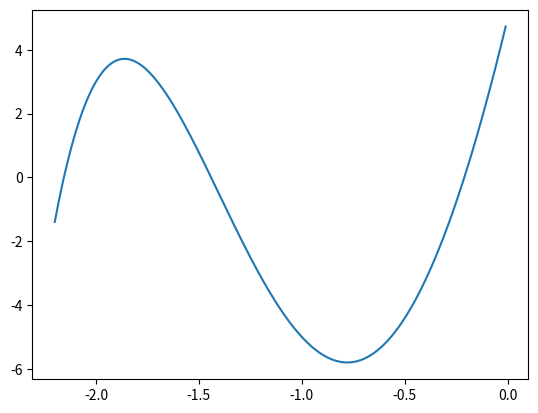

Write Python code to recreate this figure.
import numpy as np
import matplotlib.pyplot as plt

def f(x):
    return np.pow(x, 5) - 3 * np.pow(x, 3) + 15 * np.pow(x, 2) + 27 * x + 5

def fPrime(x):
    return 5 * np.pow(x, 4) - 9 * np.pow(x, 2) + 30 * x + 27

def next(xn):
    return xn - f(xn) / fPrime(xn)

def Newt(xstart, tol, nmax):
    xn = xstart
    if np.abs(f(xn)) <= tol:
        return xn

    for i in range(nmax):
        xn = next(xn)

        if np.abs(f(xn)) <= tol:
            return xn

x = np.arange(-2.2, 0, 0.01)
plt.plot(x, f(x))
plt.show()

print(Newt(-2.15, 10e-15, 15))
